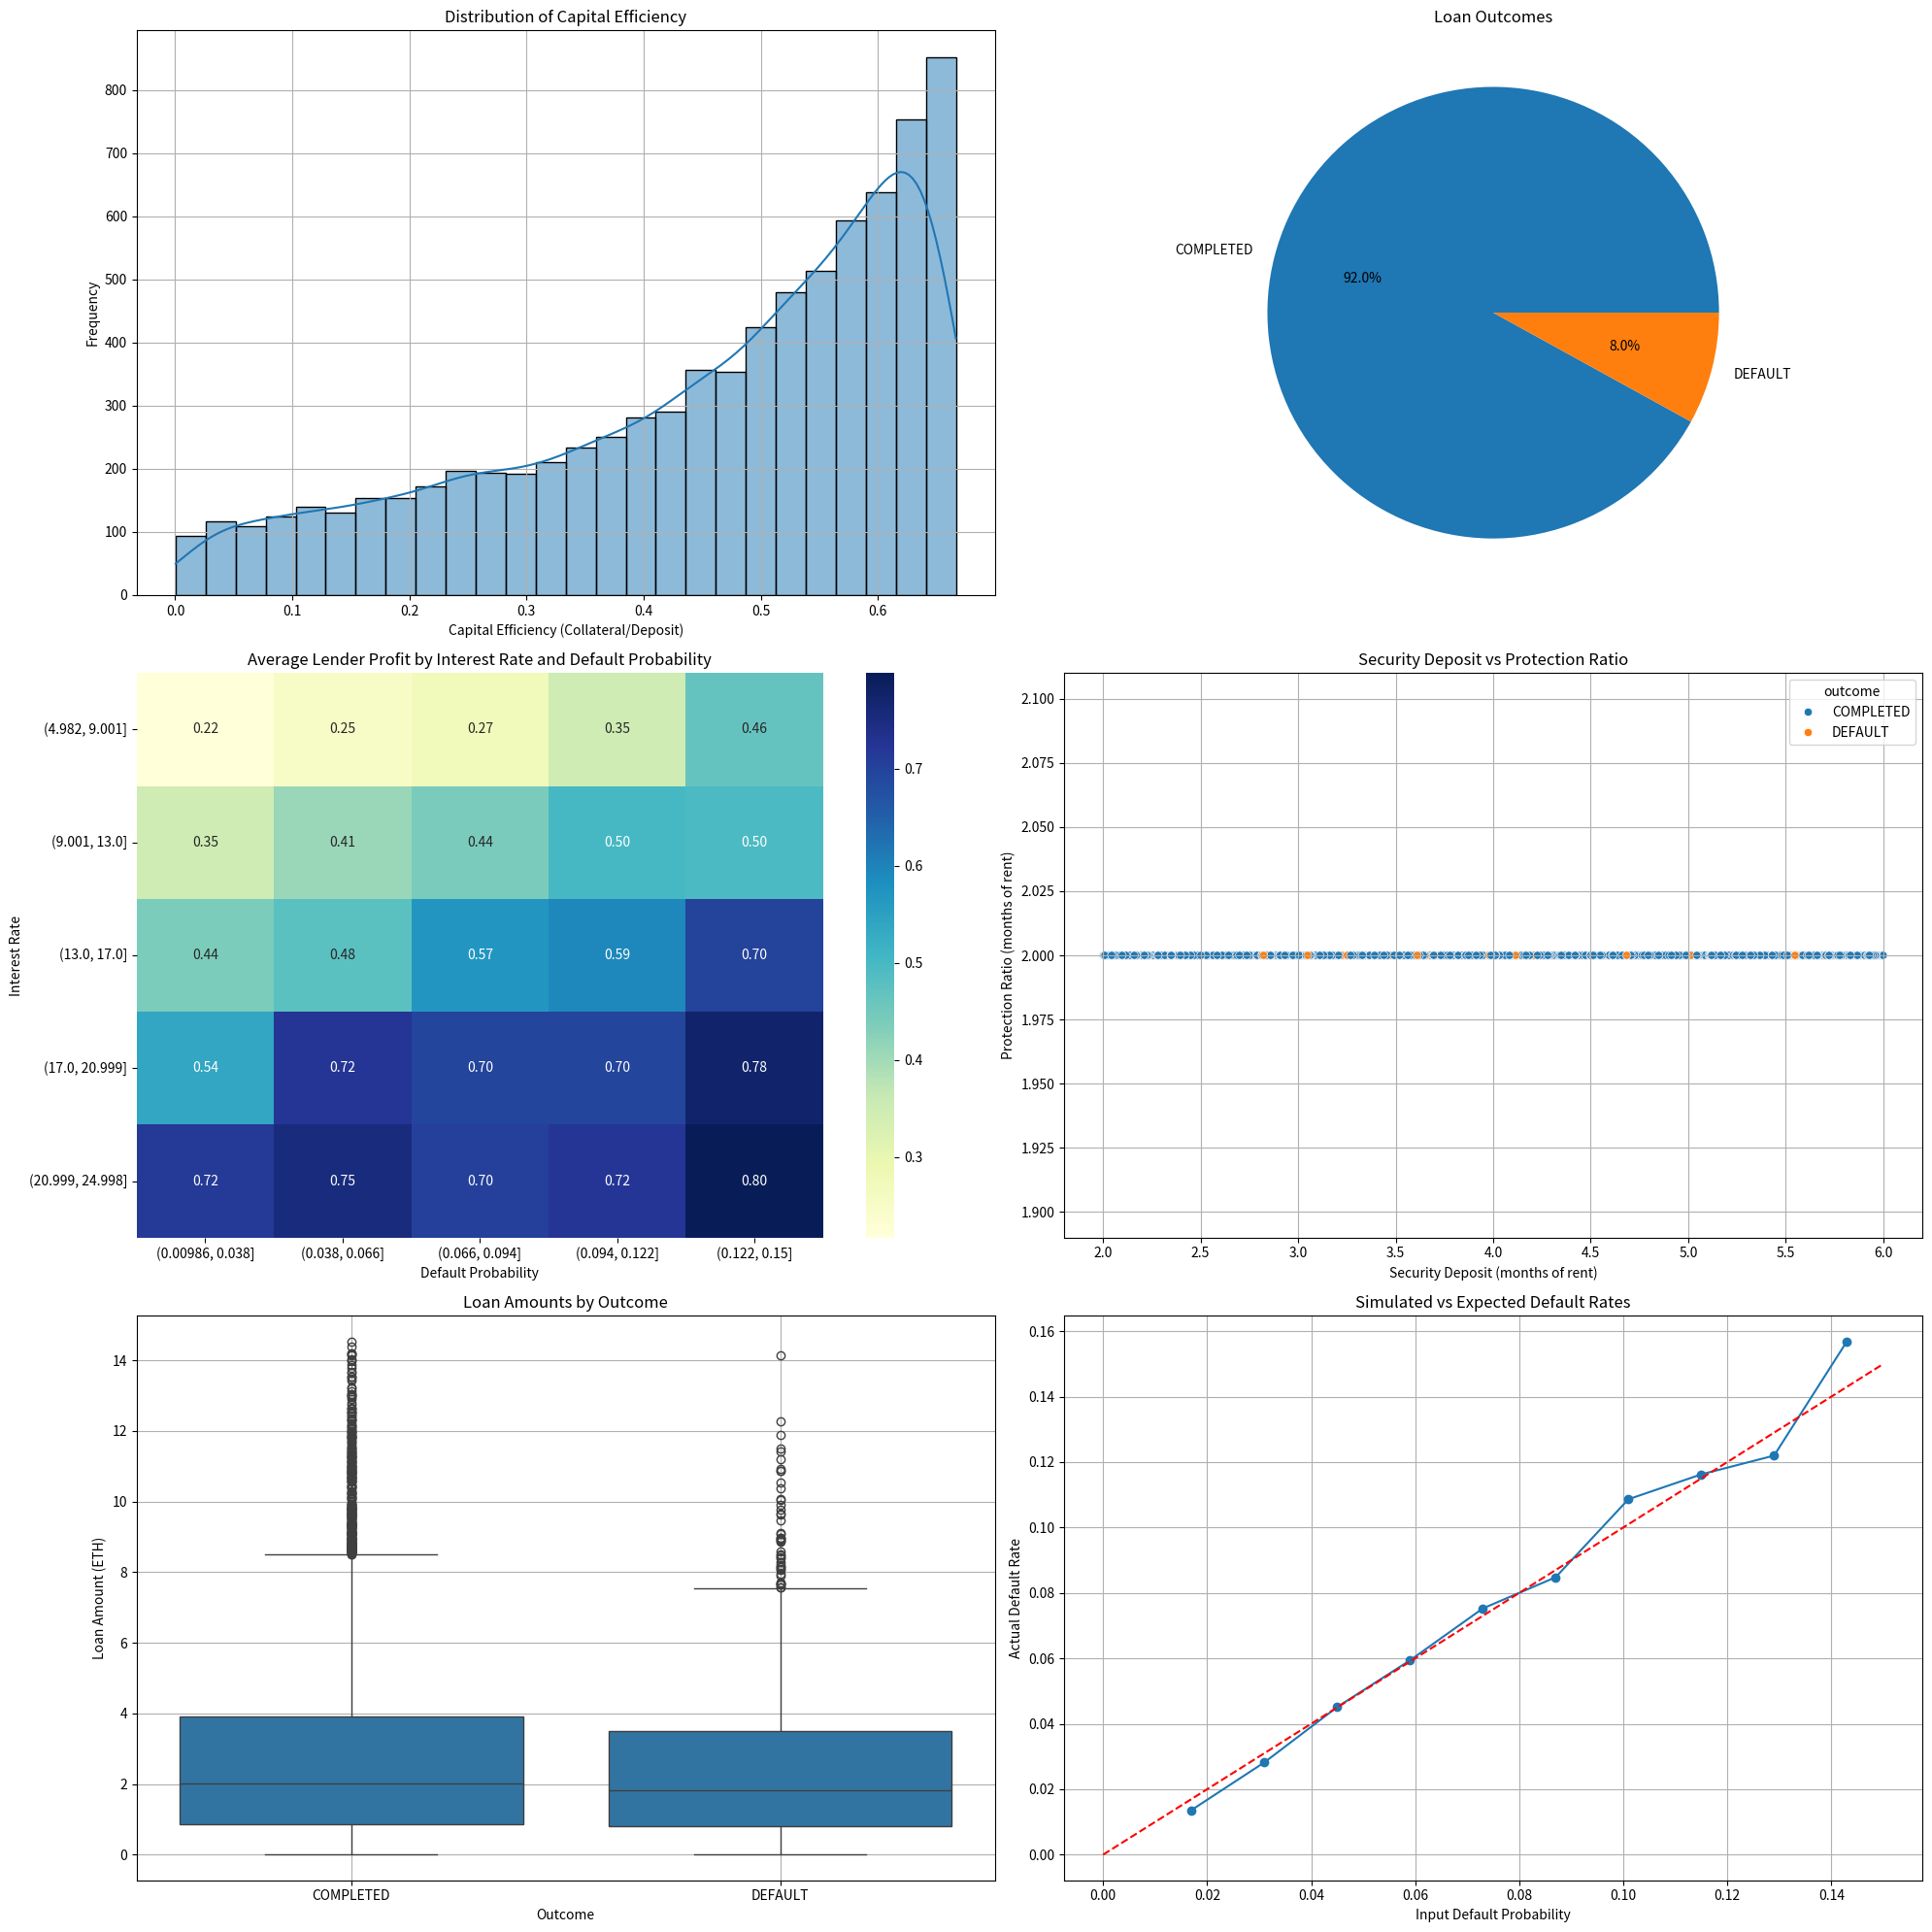
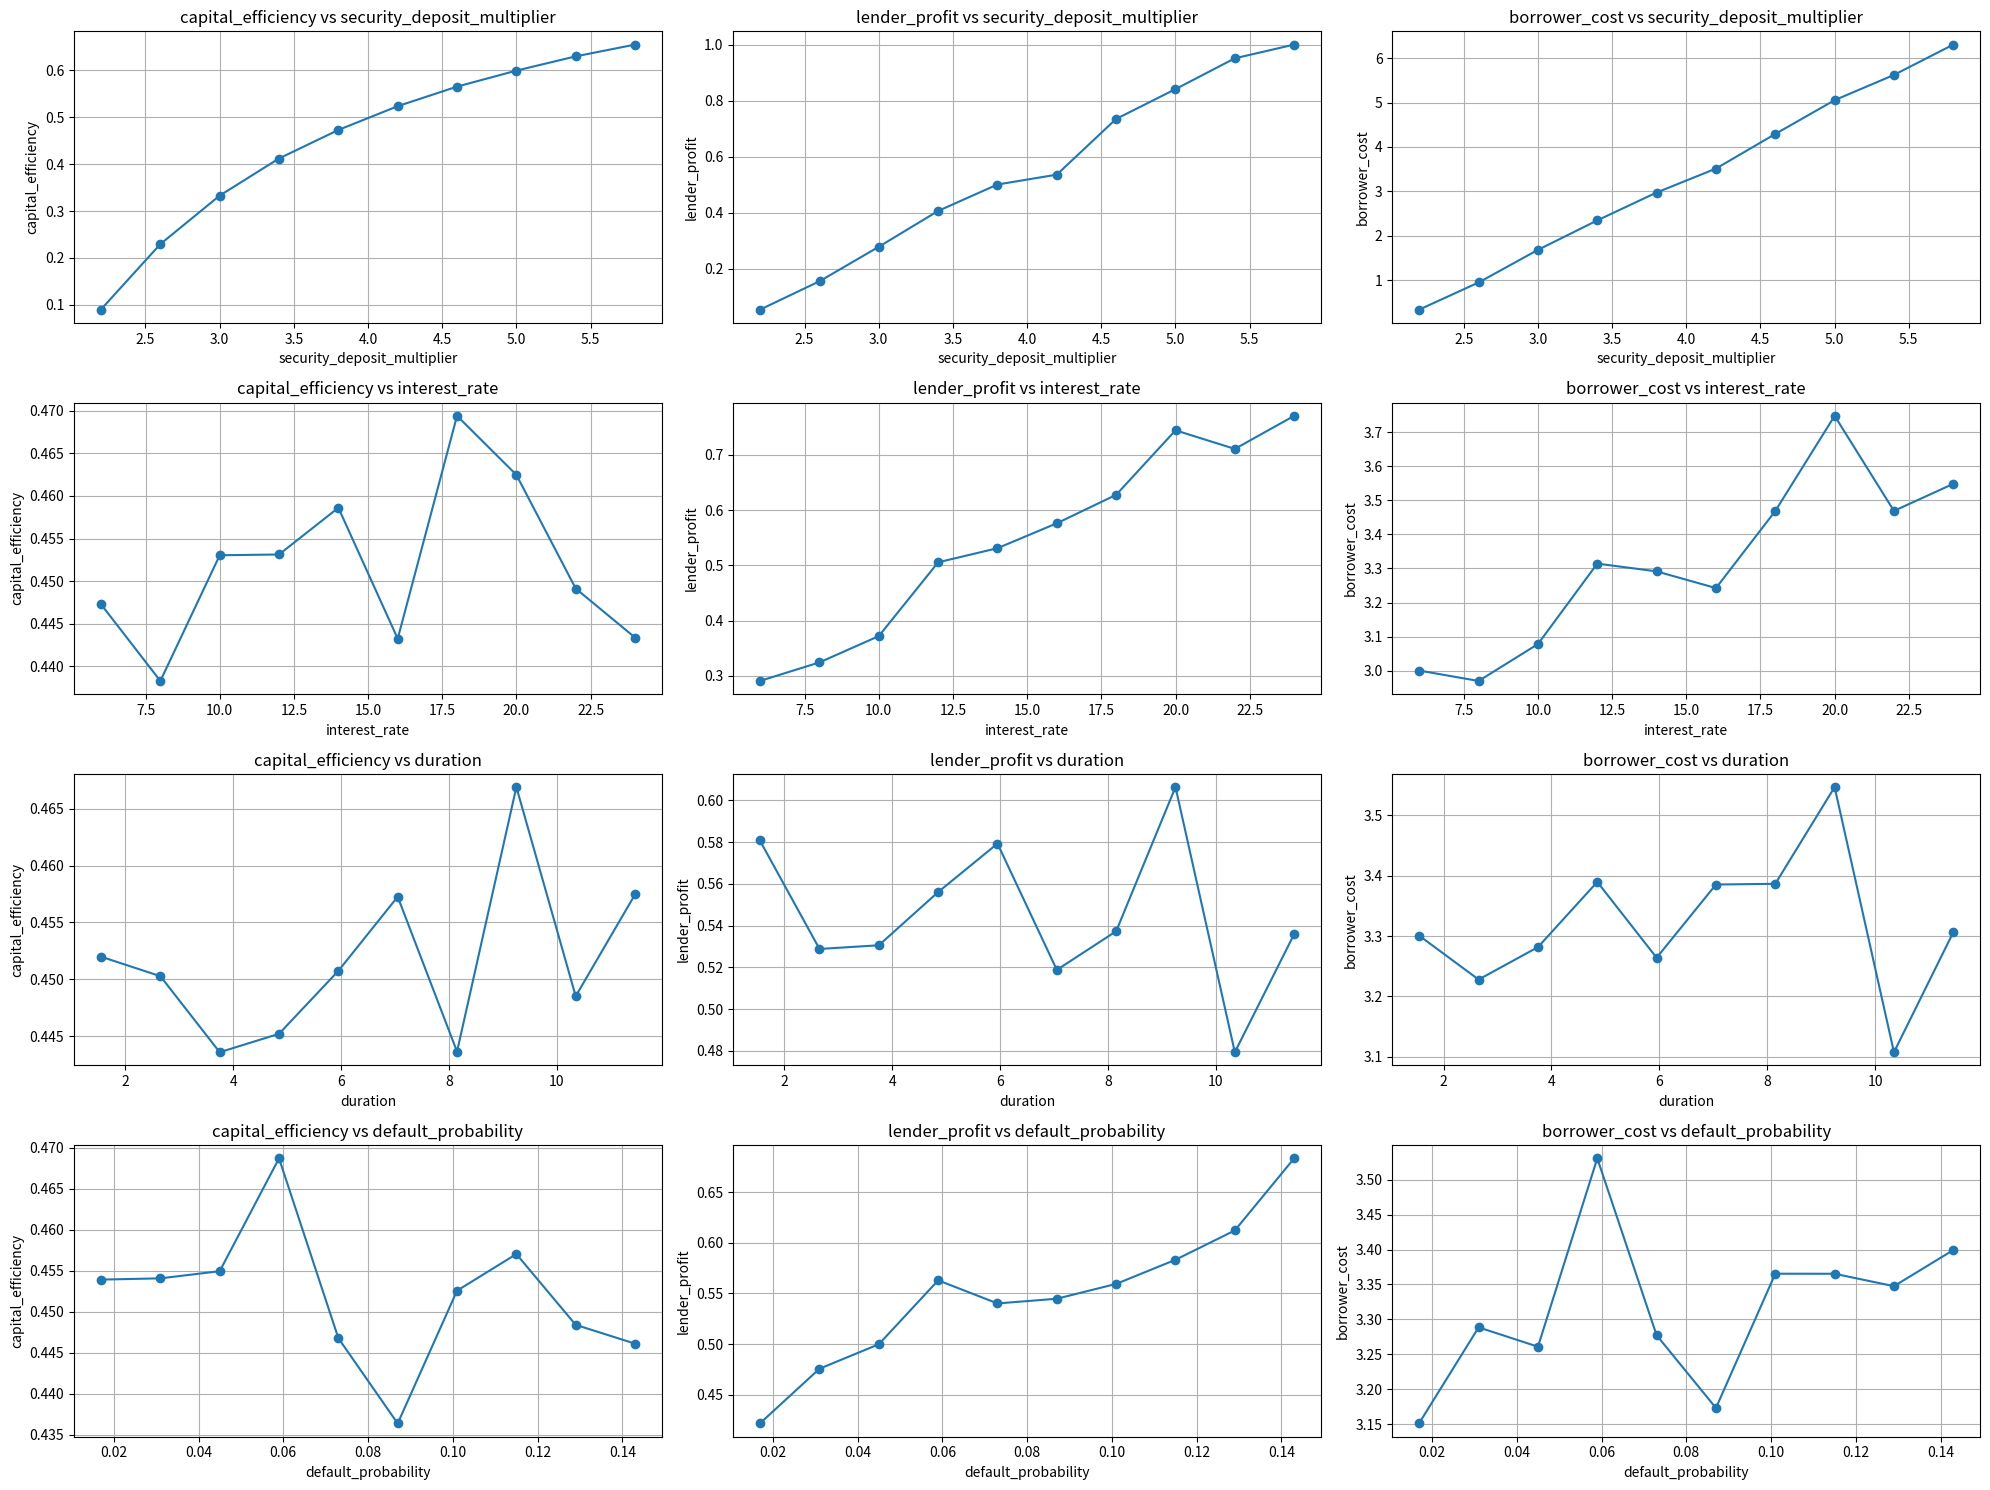

The matplotlib source for these figures, in order:
import numpy as np
import pandas as pd
import matplotlib.pyplot as plt
import seaborn as sns
from matplotlib.colors import LinearSegmentedColormap
import random

# Set random seed for reproducibility
np.random.seed(42)
random.seed(42)

def calculate_available_collateral(security_deposit, monthly_rent):
    """Calculate available collateral based on the economic model."""
    return max(0, security_deposit - (monthly_rent * 2))

def calculate_grace_period(security_deposit, monthly_rent):
    """Calculate grace period based on the economic model."""
    return security_deposit / monthly_rent

def calculate_monthly_payment(loan_amount, interest_rate, duration):
    """Calculate monthly loan payment with simple interest."""
    total_repayment = loan_amount * (1 + interest_rate/100)
    return total_repayment / duration

def simulate_loan_outcome(loan_amount, collateral, interest_rate, duration, default_probability):
    """Simulate a single loan outcome."""
    monthly_payment = calculate_monthly_payment(loan_amount, interest_rate, duration)
    total_expected_repayment = monthly_payment * duration
    
    # Simulate whether the loan defaults
    if random.random() < default_probability:
        # Loan defaults, determine at which payment
        default_month = random.randint(1, duration)
        repaid_amount = monthly_payment * default_month
        
        return {
            "outcome": "DEFAULT",
            "payments_made": default_month,
            "repaid_amount": repaid_amount,
            "collateral_claimed": collateral,
            "lender_profit": repaid_amount + collateral - loan_amount,
            "borrower_cost": repaid_amount + collateral
        }
    else:
        # Loan completes successfully
        return {
            "outcome": "COMPLETED",
            "payments_made": duration,
            "repaid_amount": total_expected_repayment,
            "collateral_claimed": 0,
            "lender_profit": total_expected_repayment - loan_amount,
            "borrower_cost": total_expected_repayment
        }
    
def run_monte_carlo_simulation(num_simulations=10000):
    """Run Monte Carlo simulation with random parameters."""
    
    # Results storage
    results = []
    
    for i in range(num_simulations):
        # Generate random scenario parameters
        monthly_rent = np.random.uniform(0.5, 5)  # 0.5 to 5 ETH monthly rent
        security_deposit_multiplier = np.random.uniform(1, 6)  # 1 to 6 months of rent
        security_deposit = monthly_rent * security_deposit_multiplier
        
        # Calculate available collateral
        available_collateral = calculate_available_collateral(security_deposit, monthly_rent)
        
        # Skip scenarios where no collateral is available
        if available_collateral <= 0:
            continue
        
        # Determine loan parameters
        collateral_usage_ratio = np.random.uniform(0.2, 0.8)  # Use 20-80% of available collateral
        loan_amount = available_collateral * collateral_usage_ratio
        interest_rate = np.random.uniform(5, 25)  # 5-25% interest rate
        duration = np.random.randint(1, 13)  # 1-12 months duration
        default_probability = np.random.uniform(0.01, 0.15)  # 1-15% default probability
        
        # Simulate loan outcome
        outcome = simulate_loan_outcome(loan_amount, loan_amount, interest_rate, duration, default_probability)
        
        # Calculate additional metrics
        capital_efficiency = available_collateral / security_deposit
        remaining_protection = security_deposit - available_collateral
        protection_ratio = remaining_protection / monthly_rent  # In months of rent
        
        # Store results
        results.append({
            "monthly_rent": monthly_rent,
            "security_deposit": security_deposit,
            "security_deposit_multiplier": security_deposit_multiplier,
            "available_collateral": available_collateral,
            "loan_amount": loan_amount,
            "interest_rate": interest_rate,
            "duration": duration,
            "default_probability": default_probability,
            "outcome": outcome["outcome"],
            "payments_made": outcome["payments_made"],
            "lender_profit": outcome["lender_profit"],
            "borrower_cost": outcome["borrower_cost"],
            "capital_efficiency": capital_efficiency,
            "protection_ratio": protection_ratio
        })
    
    # Convert to DataFrame
    results_df = pd.DataFrame(results)
    
    return results_df

def visualize_monte_carlo_results(results_df):
    """Create visualizations from Monte Carlo simulation results."""
    # Set up the figure
    plt.figure(figsize=(20, 20))
    
    # Plot 1: Distribution of capital efficiency
    plt.subplot(3, 2, 1)
    sns.histplot(results_df['capital_efficiency'], kde=True, ax=plt.gca())
    plt.title('Distribution of Capital Efficiency')
    plt.xlabel('Capital Efficiency (Collateral/Deposit)')
    plt.ylabel('Frequency')
    plt.grid(True)
    
    # Plot 2: Distribution of loan outcomes
    plt.subplot(3, 2, 2)
    outcome_counts = results_df['outcome'].value_counts()
    outcome_counts.plot(kind='pie', autopct='%1.1f%%', ax=plt.gca())
    plt.title('Loan Outcomes')
    plt.ylabel('')
    
    # Plot 3: Lender profit by interest rate and default probability
    plt.subplot(3, 2, 3)
    pivot_table = results_df.pivot_table(
        values='lender_profit', 
        index=pd.cut(results_df['interest_rate'], bins=5), 
        columns=pd.cut(results_df['default_probability'], bins=5),
        aggfunc='mean'
    )
    
    sns.heatmap(pivot_table, annot=True, fmt=".2f", cmap="YlGnBu", ax=plt.gca())
    plt.title('Average Lender Profit by Interest Rate and Default Probability')
    plt.xlabel('Default Probability')
    plt.ylabel('Interest Rate')
    
    # Plot 4: Security deposit multiplier vs protection ratio
    plt.subplot(3, 2, 4)
    sns.scatterplot(
        x='security_deposit_multiplier', 
        y='protection_ratio', 
        hue='outcome', 
        data=results_df,
        ax=plt.gca()
    )
    plt.title('Security Deposit vs Protection Ratio')
    plt.xlabel('Security Deposit (months of rent)')
    plt.ylabel('Protection Ratio (months of rent)')
    plt.grid(True)
    
    # Plot 5: Loan amount distribution by outcome
    plt.subplot(3, 2, 5)
    sns.boxplot(x='outcome', y='loan_amount', data=results_df, ax=plt.gca())
    plt.title('Loan Amounts by Outcome')
    plt.xlabel('Outcome')
    plt.ylabel('Loan Amount (ETH)')
    plt.grid(True)
    
    # Plot 6: Parameter sensitivity analysis for default probability
    plt.subplot(3, 2, 6)
    # Group default probabilities into bins
    results_df['default_prob_bin'] = pd.cut(results_df['default_probability'], bins=10)
    
    # Calculate default rate for each bin
    default_rates = results_df.groupby('default_prob_bin').apply(
        lambda x: (x['outcome'] == 'DEFAULT').mean()
    ).reset_index()
    default_rates.columns = ['default_prob_bin', 'actual_default_rate']
    
    # Extract the bin midpoints for x-axis
    default_rates['bin_midpoint'] = default_rates['default_prob_bin'].apply(
        lambda x: (x.left + x.right) / 2
    )
    
    plt.plot(default_rates['bin_midpoint'], default_rates['actual_default_rate'], 'o-')
    plt.plot([0, 0.15], [0, 0.15], 'r--')  # Diagonal line for comparison
    plt.title('Simulated vs Expected Default Rates')
    plt.xlabel('Input Default Probability')
    plt.ylabel('Actual Default Rate')
    plt.grid(True)
    
    plt.tight_layout()
    plt.savefig('monte_carlo_results.png', dpi=300)
    plt.show()

def create_parameter_sensitivity_analysis(results_df):
    """Create parameter sensitivity analysis visualizations."""
    # Set up the figure
    plt.figure(figsize=(20, 15))
    
    # List of parameters to analyze
    parameters = [
        'security_deposit_multiplier',
        'interest_rate',
        'duration',
        'default_probability'
    ]
    
    # Metrics to evaluate
    metrics = [
        'capital_efficiency',
        'lender_profit',
        'borrower_cost'
    ]
    
    # Create subplots
    for i, param in enumerate(parameters):
        for j, metric in enumerate(metrics):
            plt.subplot(len(parameters), len(metrics), i*len(metrics) + j + 1)
            
            # Group the parameter into bins
            results_df[f'{param}_bin'] = pd.cut(results_df[param], bins=10)
            
            # Calculate average metric for each bin
            sensitivity = results_df.groupby(f'{param}_bin')[metric].mean().reset_index()
            sensitivity['bin_midpoint'] = sensitivity[f'{param}_bin'].apply(
                lambda x: (x.left + x.right) / 2
            )
            
            plt.plot(sensitivity['bin_midpoint'], sensitivity[metric], 'o-')
            plt.title(f'{metric} vs {param}')
            plt.xlabel(param)
            plt.ylabel(metric)
            plt.grid(True)
    
    plt.tight_layout()
    plt.savefig('parameter_sensitivity.png', dpi=300)
    plt.show()

if __name__ == "__main__":
    # Run Monte Carlo simulation
    results_df = run_monte_carlo_simulation(num_simulations=10000)
    
    # Store results to CSV for further analysis
    results_df.to_csv('monte_carlo_results.csv', index=False)
    
    # Create visualizations
    visualize_monte_carlo_results(results_df)
    create_parameter_sensitivity_analysis(results_df)
    
    # Print summary statistics
    print("Monte Carlo Simulation Summary:")
    print(f"Total simulations: {len(results_df)}")
    print(f"Completed loans: {(results_df['outcome'] == 'COMPLETED').sum()} ({(results_df['outcome'] == 'COMPLETED').mean()*100:.1f}%)")
    print(f"Defaulted loans: {(results_df['outcome'] == 'DEFAULT').sum()} ({(results_df['outcome'] == 'DEFAULT').mean()*100:.1f}%)")
    print(f"Average capital efficiency: {results_df['capital_efficiency'].mean():.2f}")
    print(f"Average lender profit: {results_df['lender_profit'].mean():.2f} ETH")
    print(f"Average borrower cost: {results_df['borrower_cost'].mean():.2f} ETH")
    
    # Calculate optimal parameter ranges
    print("\nOptimal Parameter Ranges:")
    
    # Group by interest rate bins and find ones with highest lender profit
    interest_profit = results_df.groupby(pd.cut(results_df['interest_rate'], bins=5))['lender_profit'].mean()
    optimal_interest = interest_profit.idxmax()
    print(f"Optimal interest rate range: {optimal_interest}")
    
    # Group by security deposit multiplier and find optimal capital efficiency
    deposit_efficiency = results_df.groupby(pd.cut(results_df['security_deposit_multiplier'], bins=5))['capital_efficiency'].mean()
    optimal_deposit = deposit_efficiency.idxmax()
    print(f"Optimal security deposit multiplier: {optimal_deposit}")
    
    # Group by duration and find optimal lender profit
    duration_profit = results_df.groupby('duration')['lender_profit'].mean()
    optimal_duration = duration_profit.idxmax()
    print(f"Optimal loan duration: {optimal_duration} months")